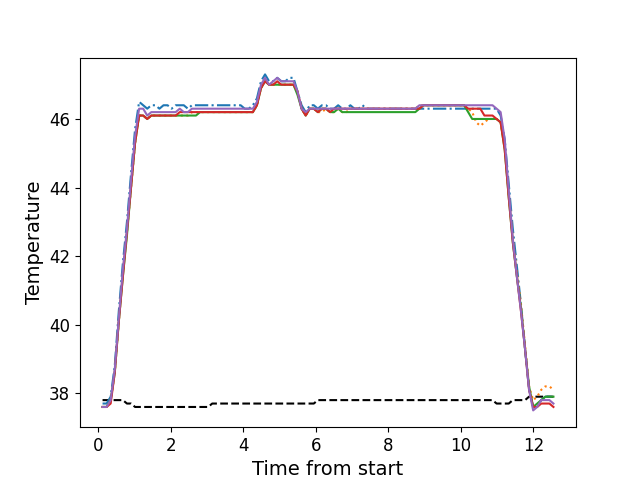

The file beside this chart, header and first rows:
, times, neutral, z1, z2, z3, z4, z5
0, 0.1141, 37.8, 37.7, 37.6, 37.6, 37.6, 37.6
1, 0.2268, 37.8, 37.7, 37.6, 37.6, 37.6, 37.6
2, 0.3384, 37.8, 37.9, 37.8, 37.8, 37.7, 37.8
3, 0.451, 37.8, 38.8, 38.6, 38.6, 38.6, 38.7
4, 0.563, 37.8, 40.4, 40.1, 40.1, 40.1, 40.2
5, 0.6746, 37.8, 41.8, 41.5, 41.4, 41.4, 41.6
6, 0.7872, 37.7, 43.0, 42.7, 42.6, 42.7, 42.8
7, 0.8998, 37.7, 44.4, 44.0, 44.0, 44.0, 44.2
8, 1.011, 37.6, 45.7, 45.3, 45.3, 45.3, 45.5
9, 1.123, 37.6, 46.5, 46.1, 46.1, 46.1, 46.3
10, 1.236, 37.6, 46.4, 46.1, 46.1, 46.1, 46.3
11, 1.347, 37.6, 46.3, 46.0, 46.0, 46.0, 46.1
12, 1.459, 37.6, 46.4, 46.1, 46.1, 46.1, 46.2
13, 1.571, 37.6, 46.4, 46.1, 46.1, 46.1, 46.2
14, 1.684, 37.6, 46.3, 46.1, 46.1, 46.1, 46.2
15, 1.796, 37.6, 46.4, 46.1, 46.1, 46.1, 46.2
16, 1.908, 37.6, 46.4, 46.1, 46.1, 46.1, 46.2
17, 2.02, 37.6, 46.3, 46.1, 46.1, 46.1, 46.2
18, 2.131, 37.6, 46.4, 46.1, 46.1, 46.1, 46.2
19, 2.244, 37.6, 46.4, 46.1, 46.1, 46.2, 46.3
20, 2.356, 37.6, 46.4, 46.1, 46.1, 46.2, 46.2
21, 2.468, 37.6, 46.3, 46.1, 46.1, 46.2, 46.2
22, 2.58, 37.6, 46.4, 46.2, 46.1, 46.2, 46.3
23, 2.692, 37.6, 46.4, 46.2, 46.1, 46.2, 46.3
24, 2.804, 37.6, 46.4, 46.2, 46.2, 46.2, 46.3
25, 2.916, 37.6, 46.4, 46.2, 46.2, 46.2, 46.3
26, 3.028, 37.6, 46.4, 46.2, 46.2, 46.2, 46.3
27, 3.14, 37.7, 46.4, 46.2, 46.2, 46.2, 46.3
28, 3.252, 37.7, 46.4, 46.2, 46.2, 46.2, 46.3
29, 3.364, 37.7, 46.4, 46.2, 46.2, 46.2, 46.3
30, 3.477, 37.7, 46.4, 46.2, 46.2, 46.2, 46.3
31, 3.588, 37.7, 46.4, 46.2, 46.2, 46.2, 46.3
32, 3.701, 37.7, 46.4, 46.2, 46.2, 46.2, 46.3
33, 3.813, 37.7, 46.4, 46.2, 46.2, 46.2, 46.3
34, 3.924, 37.7, 46.4, 46.2, 46.2, 46.2, 46.3
35, 4.037, 37.7, 46.3, 46.2, 46.2, 46.2, 46.3
36, 4.149, 37.7, 46.3, 46.2, 46.2, 46.2, 46.3
37, 4.261, 37.7, 46.4, 46.2, 46.2, 46.2, 46.3
38, 4.373, 37.7, 46.6, 46.4, 46.4, 46.4, 46.5
39, 4.485, 37.7, 47.1, 46.9, 46.9, 46.9, 47.0
40, 4.597, 37.7, 47.3, 47.1, 47.1, 47.1, 47.2
41, 4.709, 37.7, 47.1, 47.0, 47.0, 47.0, 47.0
42, 4.821, 37.7, 47.1, 47.0, 47.0, 47.0, 47.1
43, 4.934, 37.7, 47.2, 47.0, 47.0, 47.1, 47.2
44, 5.046, 37.7, 47.1, 47.0, 47.0, 47.0, 47.1
45, 5.157, 37.7, 47.1, 47.0, 47.0, 47.0, 47.1
46, 5.27, 37.7, 47.2, 47.0, 47.0, 47.0, 47.1
47, 5.381, 37.7, 47.2, 47.0, 47.0, 47.0, 47.1
48, 5.493, 37.7, 46.8, 46.8, 46.7, 46.8, 46.8
49, 5.605, 37.7, 46.4, 46.3, 46.3, 46.3, 46.3
50, 5.718, 37.7, 46.2, 46.1, 46.1, 46.1, 46.2
51, 5.83, 37.7, 46.4, 46.3, 46.3, 46.3, 46.3
52, 5.942, 37.7, 46.4, 46.3, 46.3, 46.3, 46.3
53, 6.054, 37.8, 46.3, 46.2, 46.2, 46.2, 46.3
54, 6.166, 37.8, 46.4, 46.2, 46.3, 46.3, 46.3
55, 6.278, 37.8, 46.4, 46.3, 46.3, 46.3, 46.3
56, 6.39, 37.8, 46.3, 46.2, 46.2, 46.2, 46.3
57, 6.502, 37.8, 46.3, 46.2, 46.2, 46.3, 46.3
58, 6.614, 37.8, 46.4, 46.3, 46.3, 46.3, 46.3
59, 6.727, 37.8, 46.3, 46.2, 46.2, 46.3, 46.3
... 52 more rows
